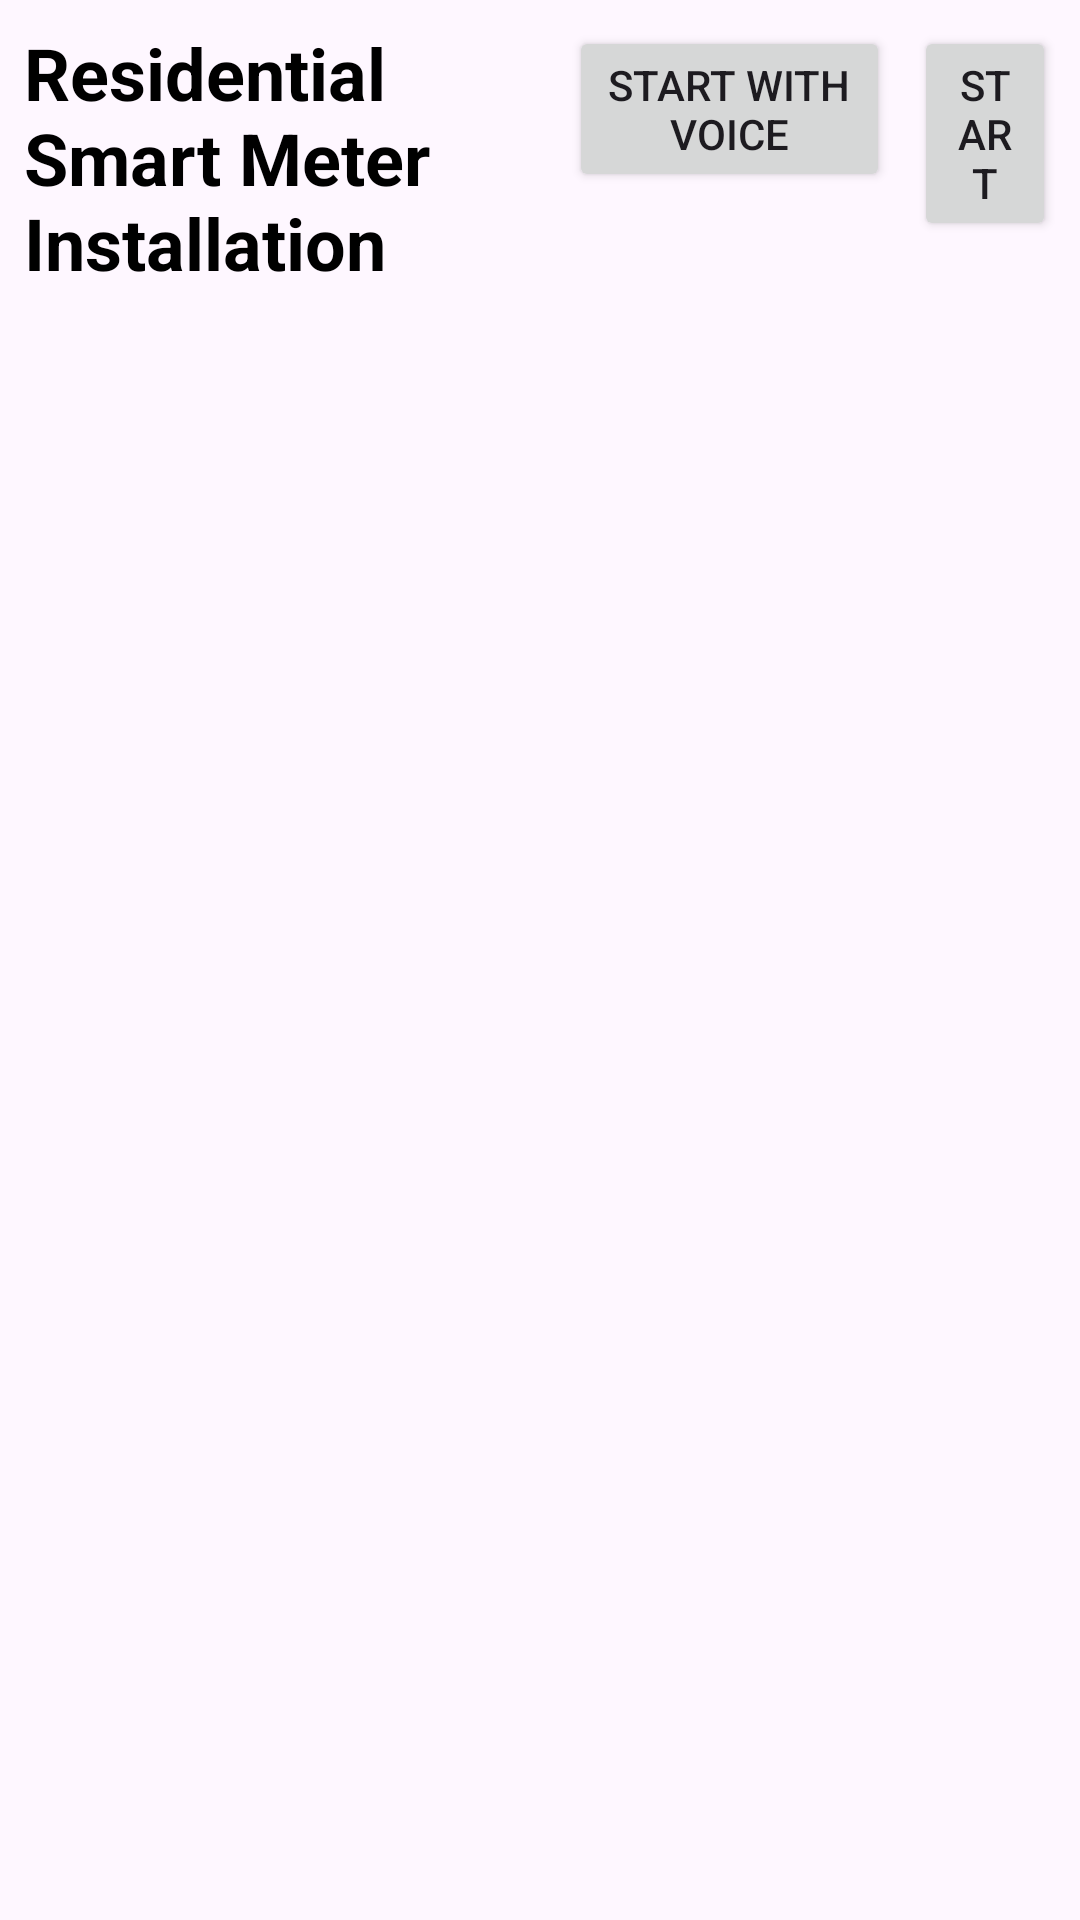

Layout XML and referenced resources for this Android screen:
<!-- AndroidManifest.xml: application theme Theme.WorkInstructions -->
<!-- res/layout/activity_wiactivity.xml -->
<?xml version="1.0" encoding="utf-8"?>
<androidx.constraintlayout.widget.ConstraintLayout xmlns:android="http://schemas.android.com/apk/res/android"
    xmlns:app="http://schemas.android.com/apk/res-auto"
    xmlns:tools="http://schemas.android.com/tools"
    android:layout_width="match_parent"
    android:layout_height="match_parent"
    tools:context=".WIActivity">

    <LinearLayout
        android:id="@+id/linearLayout"
        android:layout_width="match_parent"
        android:layout_height="wrap_content"
        android:orientation="horizontal"
        android:padding="8dp"
        app:layout_constraintEnd_toEndOf="parent"
        app:layout_constraintStart_toStartOf="parent"
        app:layout_constraintTop_toTopOf="parent">

        <TextView
            android:id="@+id/wi_title"
            android:layout_width="wrap_content"
            android:layout_height="wrap_content"
            android:layout_weight="8"
            android:text="Residential Smart Meter Installation"
            android:textColor="@color/black"
            android:textSize="24dp"
            android:textStyle="bold" />

        <Button
            android:id="@+id/btn_start_with_voice"
            android:layout_width="wrap_content"
            android:layout_height="wrap_content"
            android:layout_weight="2"
            android:text="Start with Voice" />

        <Button
            android:id="@+id/btn_start"
            android:layout_width="wrap_content"
            android:layout_height="wrap_content"
            android:layout_marginStart="8dp"
            android:layout_weight="2"
            android:text="Start" />

    </LinearLayout>

    <androidx.recyclerview.widget.RecyclerView
        android:id="@+id/wi_recycler"
        android:layout_width="0dp"
        android:layout_height="0dp"
        tools:listitem="@layout/itemview_wi"
        app:layout_constraintBottom_toBottomOf="parent"
        app:layout_constraintEnd_toEndOf="parent"
        app:layout_constraintStart_toStartOf="parent"
        app:layout_constraintTop_toBottomOf="@+id/linearLayout" />

</androidx.constraintlayout.widget.ConstraintLayout>
<!-- res/layout/itemview_wi.xml (included above) -->
<?xml version="1.0" encoding="utf-8"?>
<androidx.constraintlayout.widget.ConstraintLayout
    xmlns:android="http://schemas.android.com/apk/res/android"
    xmlns:app="http://schemas.android.com/apk/res-auto"
    xmlns:tools="http://schemas.android.com/tools"
    android:layout_width="match_parent"
    android:layout_height="wrap_content"
    android:orientation="horizontal"
    android:padding="8dp"
    android:gravity="center_vertical">

    <TextView
        android:id="@+id/wi_number"
        android:layout_width="32dp"
        android:layout_height="32dp"
        android:background="@drawable/rounded_background"
        android:gravity="center"
        android:text="1"
        android:textColor="@android:color/white"
        android:textSize="16sp"
        app:layout_constraintBottom_toBottomOf="parent"
        app:layout_constraintStart_toStartOf="parent"
        app:layout_constraintTop_toTopOf="parent" />

    <ImageView
        android:id="@+id/wi_image"
        android:layout_width="64dp"
        android:layout_height="64dp"
        android:layout_marginStart="24dp"
        android:src="@drawable/worker"
        app:layout_constraintBottom_toBottomOf="parent"
        app:layout_constraintStart_toEndOf="@+id/wi_number"
        app:layout_constraintTop_toTopOf="parent" />

    <TextView
        android:id="@+id/wi_name"
        android:layout_width="0dp"
        android:layout_height="wrap_content"
        android:layout_marginStart="16dp"
        android:layout_marginEnd="8dp"
        android:text="John Doe"
        android:textStyle="bold"
        android:textColor="@android:color/black"
        android:textSize="20sp"
        app:layout_constraintBottom_toBottomOf="@+id/wi_image"
        app:layout_constraintEnd_toStartOf="@+id/arrow"
        app:layout_constraintStart_toEndOf="@+id/wi_image"
        app:layout_constraintTop_toTopOf="parent" />

    <ImageButton
        android:id="@+id/arrow"
        android:layout_width="wrap_content"
        android:layout_height="wrap_content"
        android:layout_marginEnd="8dp"
        android:background="@null"
        android:src="@drawable/ic_arrow_right"
        app:layout_constraintBottom_toBottomOf="parent"
        app:layout_constraintEnd_toEndOf="parent"
        app:layout_constraintTop_toTopOf="parent" />
</androidx.constraintlayout.widget.ConstraintLayout>
<!-- resources referenced by this layout -->
<resources>
  <color name="black">#FF000000</color>
  <!-- drawable rounded_background (drawable) -->
  <?xml version="1.0" encoding="utf-8"?>
  <shape xmlns:android="http://schemas.android.com/apk/res/android">
      <solid android:color="#6A6A6A" />
      <corners android:radius="24dp" />
  </shape>
  <style name="Theme.WorkInstructions" parent="Base.Theme.WorkInstructions" />
  <style name="Base.Theme.WorkInstructions" parent="Theme.Material3.DayNight.NoActionBar">
          
          
      </style>
</resources>
